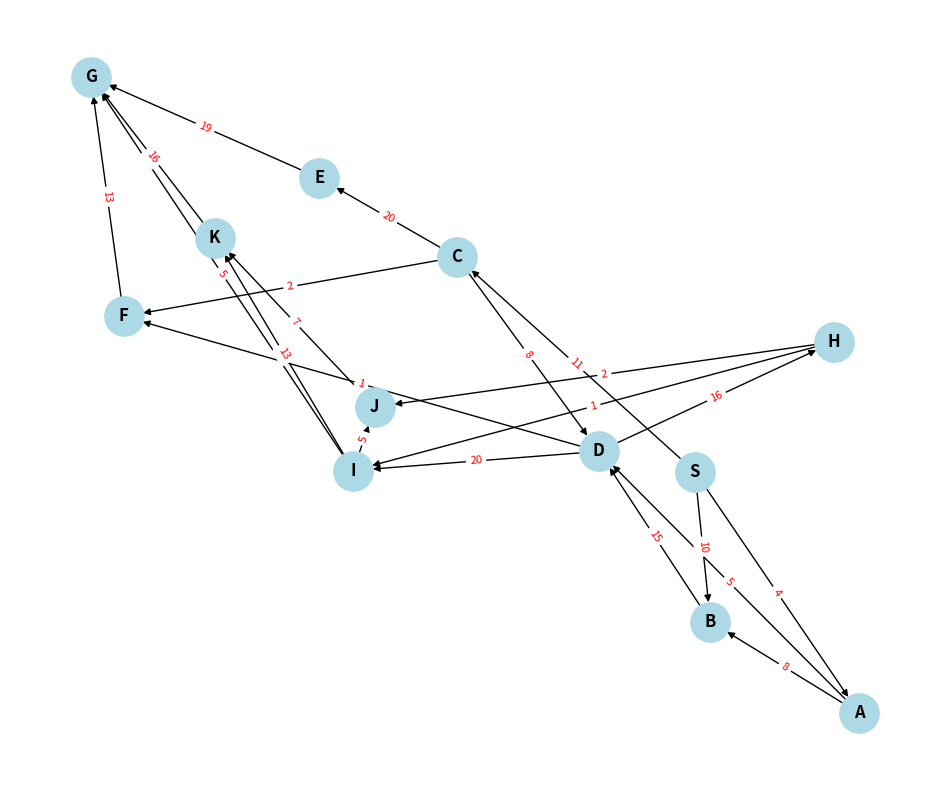

This chart was generated by the following Python code:
from heapq import heappop, heappush
import networkx as nx
import matplotlib.pyplot as plt
from matplotlib.animation import FuncAnimation
def a_star_search(graph: dict, start: str, goal: str, heuristic_values: dict):
    '''
    A* search algorithm implementation.

    @param graph: The graph to search.
    @param start: The starting node.
    @param goal: The goal node.
    @param heuristic_values: The heuristic values for each node. The goal node must be admissible, and the heuristic value must be 0.
    @return: The path cost from the start node to the goal node.
    '''

    # A min heap is used to implement the priority queue for the open list.
    # The heapq module from Python's standard library is utilized.
    # Entries in the heap are tuples of the form (cost, node), ensuring that the entry with the lowest cost is always smaller during comparisons.
    # The heapify operation is not required, as the heapq module maintains the heap invariant after every push and pop operation.

    # The closed list is implemented as a set for efficient membership checking.

    open_list, closed_list = [(heuristic_values[start], start)], set()
    came_from = {}  # For reconstructing the path
    steps = []  # For animation steps
    while open_list:
        cost, node = heappop(open_list)
        steps.append((node, "visited"))  # Add current node as visited for animation

        # The algorithm ends when the goal node has been explored, NOT when it is added to the open list.
        if node == goal:
            # Reconstruct the path
            path = []
            while node:
                path.append(node)
                node = came_from.get(node)
            steps.append((list(reversed(path)), "path"))  # Final path for animation
            return cost, list(reversed(path)), steps

        if node in closed_list:
            continue

        closed_list.add(node)

        # Subtract the heuristic value as it was overcounted.
        cost -= heuristic_values[node]# Subtract the heuristic value as it was overcounted.

        for neighbor, edge_cost in graph[node]:
            if neighbor in closed_list:
                continue

            # f(x) = g(x) + h(x), where g(x) is the path cost and h(x) is the heuristic.
            neighbor_cost = cost + edge_cost + heuristic_values[neighbor]
            heappush(open_list, (neighbor_cost, neighbor))
            came_from[neighbor] = node
            steps.append((neighbor, "open"))  # Mark neighbor as open for animation

    return -1, [], steps  # No path found

def animate_graph(graph, heuristic_values, steps):
    # Create a directed graph using NetworkX
    G = nx.DiGraph()
    for node, neighbors in graph.items():
        for neighbor, cost in neighbors:
            G.add_edge(node, neighbor, weight=cost)

    pos = nx.spring_layout(G, k=0.5, iterations=50)  # Use spring layout for better spacing
    fig, ax = plt.subplots(figsize=(12, 10))

    # Draw initial graph
    nx.draw(G, pos, with_labels=True, node_size=800, node_color='lightblue', font_weight='bold')
    nx.draw_networkx_edge_labels(
        G,
        pos,
        edge_labels={(u, v): f"{d['weight']}" for u, v, d in G.edges(data=True)},
        font_color='red',
        font_size=8
    )

    # Animation variables
    visited_nodes = set()
    open_nodes = set()
    path_nodes = set()
    path_edges = []

    def update(frame):
        nonlocal visited_nodes, open_nodes, path_nodes, path_edges

        node, action = steps[frame]

        if action == "visited":
            visited_nodes.add(node)
        elif action == "open":
            open_nodes.add(node)
        elif action == "path":
            path_nodes = set(node)
            path_edges = list(zip(node[:-1], node[1:]))

        # Clear the plot
        ax.clear()
        nx.draw(G, pos, with_labels=True, node_size=800, node_color='lightblue', font_weight='bold')
        nx.draw_networkx_edge_labels(
            G,
            pos,
            edge_labels={(u, v): f"{d['weight']}" for u, v, d in G.edges(data=True)},
            font_color='red',
            font_size=8
        )

        # Highlight visited nodes
        nx.draw_networkx_nodes(G, pos, nodelist=list(visited_nodes), node_color='yellow', node_size=800)
        # Highlight open nodes
        nx.draw_networkx_nodes(G, pos, nodelist=list(open_nodes), node_color='orange', node_size=800)
        # Highlight path nodes and edges
        nx.draw_networkx_nodes(G, pos, nodelist=list(path_nodes), node_color='green', node_size=900)
        nx.draw_networkx_edges(G, pos, edgelist=path_edges, edge_color='green', width=3)

        ax.set_title("A* Search Animation", fontsize=16)

    ani = FuncAnimation(fig, update, frames=len(steps), interval=1000, repeat=False)
    plt.show()

def main(): 
    EXAMPLE_GRAPH = {
        'S': [('A', 4), ('B', 10), ('C', 11)],
        'A': [('B', 8), ('D', 5)],
        'B': [('D', 15)],
        'C': [('D', 8), ('E', 20), ('F', 2)],
        'D': [('F', 1), ('I', 20), ('H', 16)],
        'E': [('G', 19)],
        'F': [('G', 13)],
        'H': [('J', 2), ('I', 1)],
        'I': [('K', 13), ('G', 5), ('J', 5)],
        'J': [('K', 7)],
        'K': [('G', 16)]
    }

    # Node heuristic values (admissible heuristic values for the nodes)
    EXAMPLE_HEURISTIC_VALUES = {
        'S': 7,
        'A': 8,
        'B': 6,
        'C': 5,
        'D': 5,
        'E': 3,
        'F': 3,
        'G': 0,
        'H': 7,
        'I': 4,
        'J': 5,
        'K': 3
    }

    cost, path, steps = a_star_search(EXAMPLE_GRAPH, 'S', 'G', EXAMPLE_HEURISTIC_VALUES) # Start node: S, Goal node: G
    print(f"Path Cost: {cost}, Path: {path}")
    # Visualize the graph and path
    # Animate the search
    animate_graph(EXAMPLE_GRAPH, EXAMPLE_HEURISTIC_VALUES, steps)
if __name__ == "__main__":
    main()
